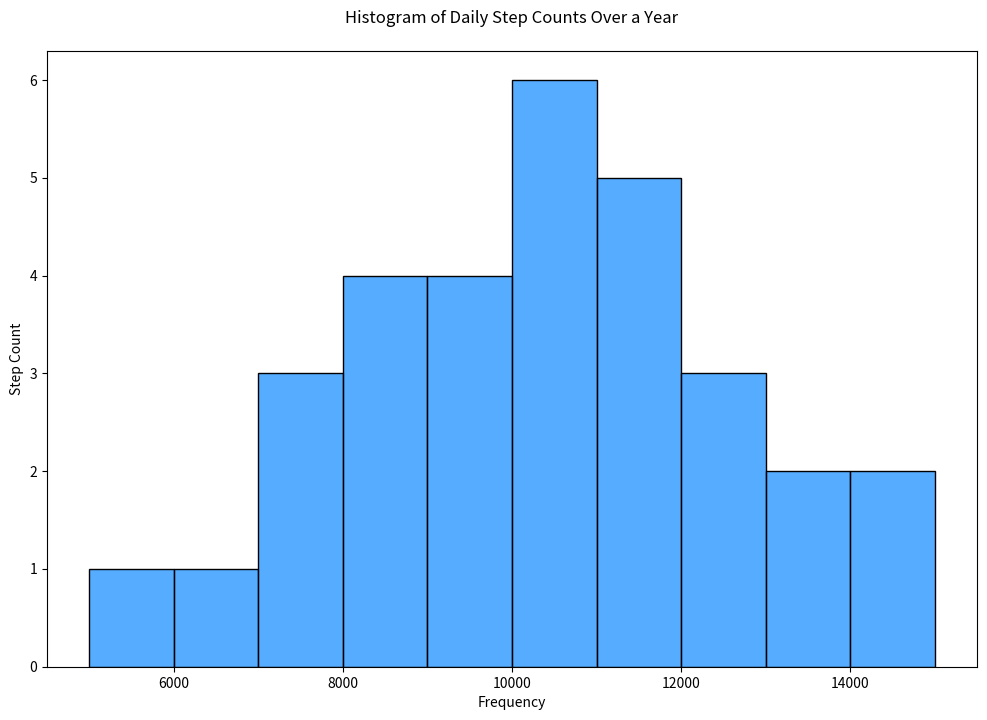

The script that saved this image:

import pandas as pd
import seaborn as sns
import matplotlib.pyplot as plt

data = {
    'Step Count': [
        7000, 8000, 12000, 9000, 10000, 11000, 13000, 5000, 6000, 7000, 
        10000, 14000, 15000, 9500, 10500, 9800, 12000, 11200, 9300, 8500, 
        7600, 8000, 8200, 11000, 11500, 10900, 11300, 10800, 10700, 13000, 
        12500
    ]
}

df = pd.DataFrame(data)

plt.figure(figsize=(12, 8))
sns.histplot(df['Step Count'], bins=20, kde=False, color='#1E90FF', binwidth=1000, orientation='horizontal')
plt.title('Histogram of Daily Step Counts Over a Year', pad=20)
plt.xlabel('Frequency')
plt.ylabel('Step Count')
plt.show()
